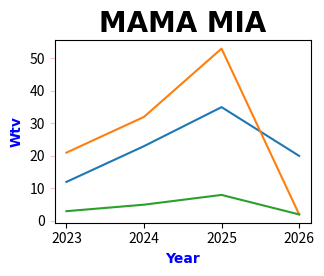

Recreate this plot in Python.
import matplotlib.pyplot as plt
import numpy as np

x = np.array([2023, 2024, 2025, 2026])
y1 = np.array([12, 23, 35, 20])
y2 = np.array([21, 32, 53, 2])
y3 = np.array([3, 5, 8, 2])

plt.plot(x, y1)
plt.plot(x, y2)
plt.plot(x, y3)

plt.title("MAMA MIA",fontsize = 20,
                     family = "Arial",
                     fontweight = "bold",
                     color = "Black")

plt.xlabel("Year", fontsize = 10,
                   family = "Arial",
                   fontweight = "bold",
                   color = "Blue")

plt.ylabel("Wtv", fontsize = 10,
                  family = "Arial",
                  fontweight = "bold",
                  color = "Blue")

plt.xticks(x)

plt.tick_params(axis = "y",
                color = "Pink")

plt.subplots_adjust(bottom = 0.5,
                    left = 0.5)

plt.show()
